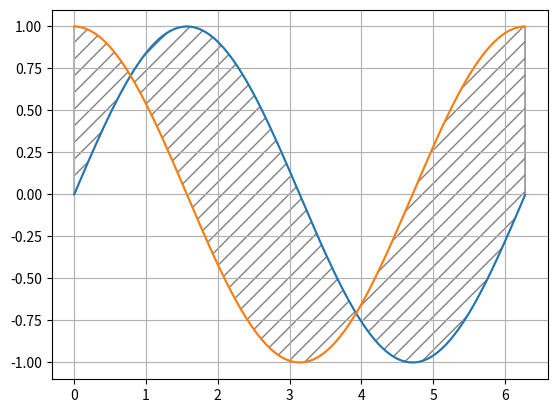

Reproduce this figure in Python.
import numpy as np
import matplotlib.pyplot as plt

x = np.arange(0,2*np.pi,.01)
y1 = np.sin (x)
y2 = np.cos (x)

plt.grid()
plt.plot(x,y1)
plt.plot(x,y2)
plt.fill_between(x,y1,y2,hatch='//',color='gray',fc='white')
plt.show()

